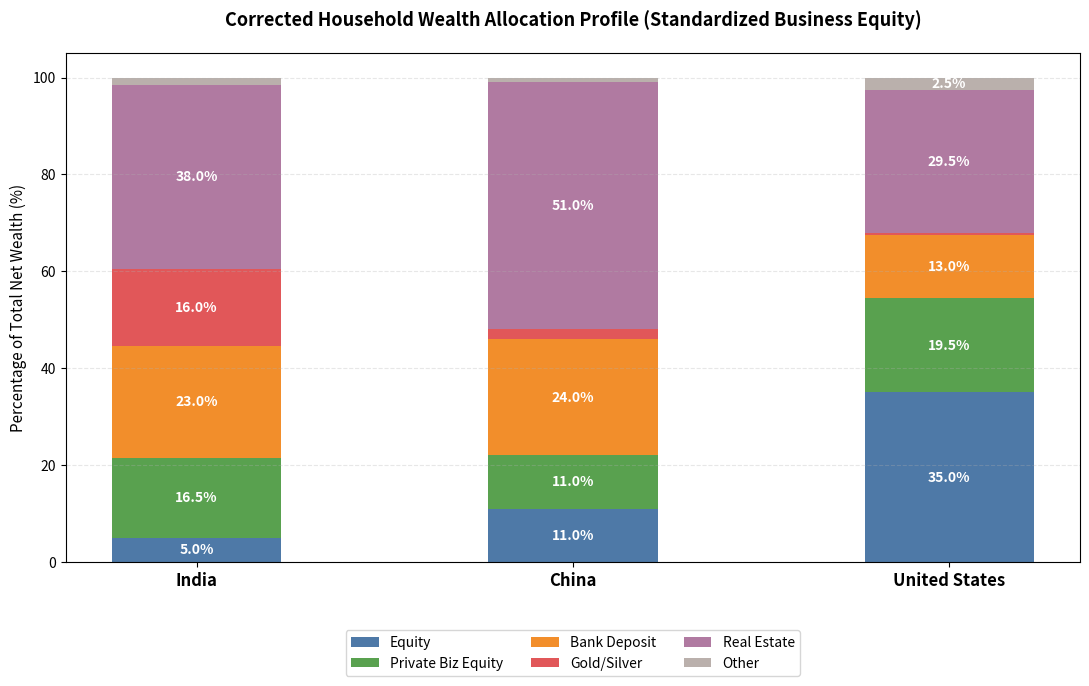

Source code (Python):
import matplotlib.pyplot as plt
import numpy as np

# 1. Define countries and the finalized wealth buckets
countries = ['India', 'China', 'United States']
buckets = ['Equity', 'Private Biz Equity', 'Bank Deposit', 'Gold/Silver', 'Real Estate', 'Other']

# 2. Perfect 100% normalized datasets with corrected real-world business equity
wealth_data = {
    'India': [5.0, 16.5, 23.0, 16.0, 38.0, 1.5],
    'China': [11.0, 11.0, 24.0, 2.0, 51.0, 1.0],
    'United States': [35.0, 19.5, 13.0, 0.5, 29.5, 2.5]
}

# Convert dictionary values to a structured numpy array for plotting
matrix_data = np.array([wealth_data[c] for c in countries])

# 3. Configure the stacked bar chart layout
fig, ax = plt.subplots(figsize=(11, 7))
bar_width = 0.45
positions = np.arange(len(countries))

# Color palette mapped across the 6 refined categories
colors = ['#4e79a7', '#59a14f', '#f28e2b', '#e15759', '#b07aa1', '#bab0ac']

# 4. Iteratively build the stacked layers
bottom_base = np.zeros(len(countries))

for i, bucket_name in enumerate(buckets):
    layer_values = matrix_data[:, i]
    bars = ax.bar(positions, layer_values, bar_width, bottom=bottom_base, label=bucket_name, color=colors[i])
    bottom_base += layer_values
    
    # Render percentage value labels inside the bar segments
    for bar in bars:
        height = bar.get_height()
        if height > 2.4:  # Suppress small numbers to prevent visual clipping
            y_pos = bar.get_y() + height / 2
            ax.text(bar.get_x() + bar.get_width()/2, y_pos, f'{height:.1f}%', 
                    ha='center', va='center', color='white', fontweight='bold', fontsize=10)

# 5. Stylize chart elements and axes
ax.set_title('Corrected Household Wealth Allocation Profile (Standardized Business Equity)', fontsize=13, fontweight='bold', pad=20)
ax.set_xticks(positions)
ax.set_xticklabels(countries, fontsize=12, fontweight='bold')
ax.set_ylabel('Percentage of Total Net Wealth (%)', fontsize=11)
ax.set_ylim(0, 105)

# Place the legend cleanly below the plot area
ax.legend(loc='upper center', bbox_to_anchor=(0.5, -0.12), ncol=3, frameon=True, fontsize=10)
ax.grid(axis='y', linestyle='--', alpha=0.3)

plt.tight_layout()
plt.show()
